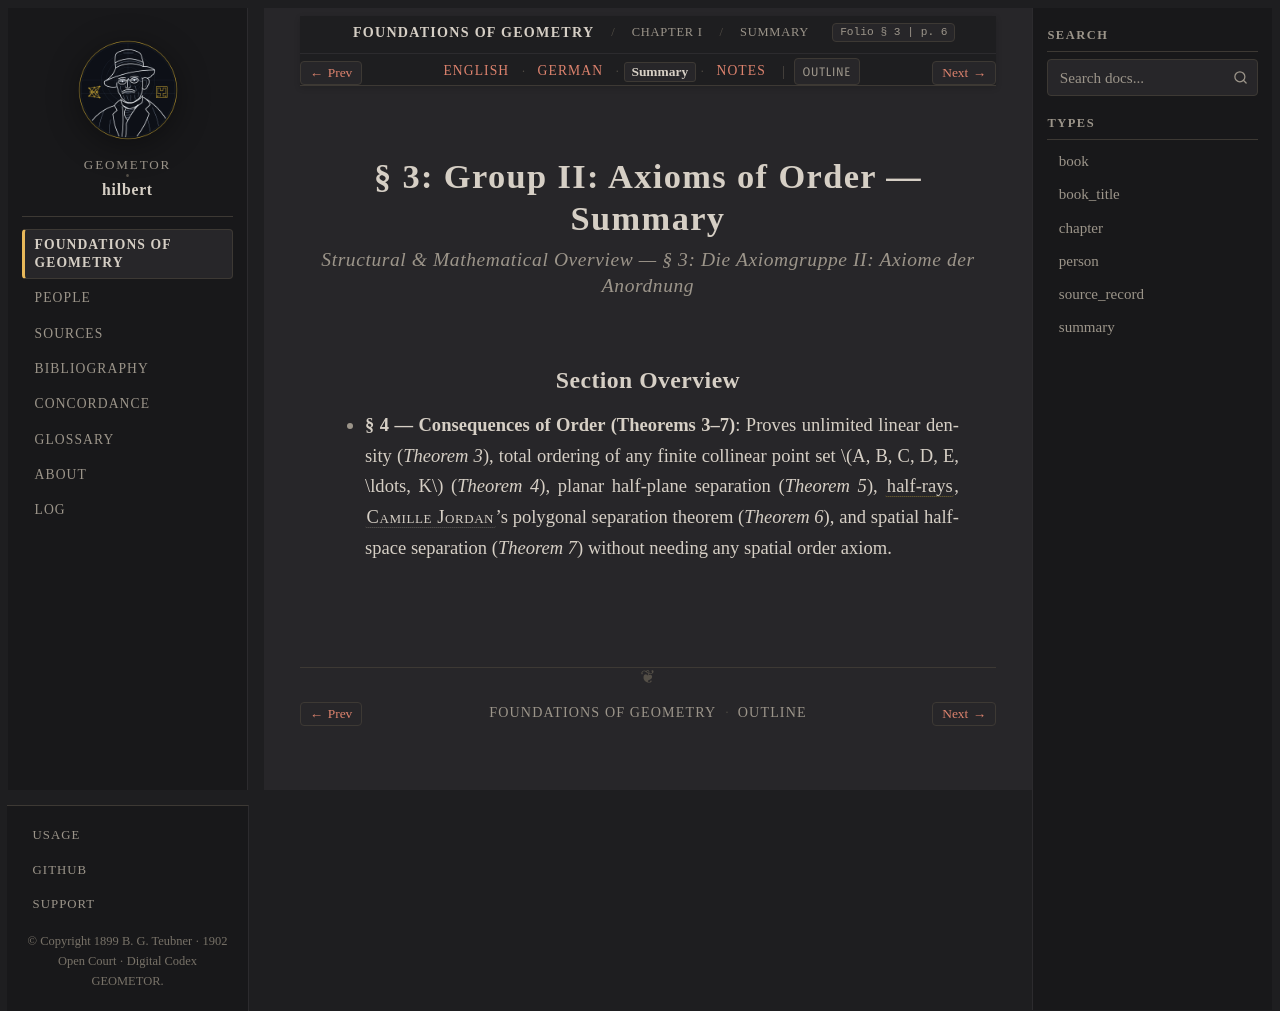

repository: geometor/hilbert · page: grundlagen/chapter_01/sec_03/summary.html · generator: sphinx

:layout: book
:canonical_id: § 3 (Summary)
:breadcrumb_title: Summary
:order: 3
:tracks: English: index | German: de | Summary: summary | Notes: notes

.. _grundlagen-summary-s3:

§ 3: Group II: Axioms of Order — Summary
========================================

.. rubric:: Structural & Mathematical Overview — *§ 3: Die Axiomgruppe II: Axiome der Anordnung*

Section Overview
----------------

* **§ 4 — Consequences of Order (Theorems 3–7)**: Proves unlimited linear density (`Theorem 3`), total ordering of any finite collinear point set :math:`A, B, C, D, E, \ldots, K` (`Theorem 4`), planar half-plane separation (`Theorem 5`), :term:`half-rays <halbstrahl>`, :person:`Camille Jordan <jordan>`'s polygonal separation theorem (`Theorem 6`), and spatial half-space separation (`Theorem 7`) without needing any spatial order axiom.
